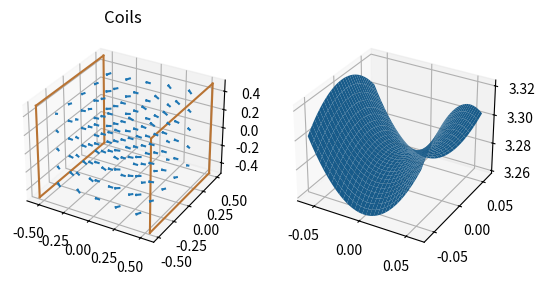

Recreate this plot in Python.
import numpy as np
import matplotlib.pyplot as plt
from matplotlib.widgets import TextBox
from math import *

MU_0 = 4 * pi * (10**-7)

class WireSegment:
    def __init__(self, start, end, current):
        self.start = start
        self.end = end
        self.current = current

    def get_length(self):
        return (np.linalg.norm(self.end - self.start))
    
    def get_direction_vec(self):
        return ((self.end - self.start) / self.get_length())
    
    def get_B_at_point(self, point, iterations=500):
        """Calculates magnetic field vector at a point due to the wire segment
        Uses the Biot-Savart law with numeric integration for ease of implementation/avoiding doing the maths"""
        # r = point
        # B = [0, 0, 0]
        # for i in range(0, iterations):
        #     dl = (self.end - self.start) / iterations
        #     p = self.start + dl * i
        #     r_prime = r - p
        #     dB = (MU_0 / (4 * pi)) * self.current * np.cross(dl, r_prime) / (np.linalg.norm(r_prime) ** 3)
        #     B += dB

        # return B

        r_vec = point # point of interest
        x_0 = self.start + (np.dot((r_vec - self.start), self.get_direction_vec()) * self.get_direction_vec()) # closest point on line of wire to the point of interest, obtained using vector projections
        a = np.dot((x_0 - self.start), self.get_direction_vec())
        b = np.dot((x_0 - self.end), self.get_direction_vec())

        R = np.linalg.norm(r_vec - x_0) # minimum distance from the point of interest to wire

        # evaluation of integral
        B_norm = (MU_0 * self.current / (4 * pi * R)) * ((b / sqrt(b**2 + R**2)) - (a / sqrt(a**2 + R**2)))

        B_dir = np.cross(self.get_direction_vec(), r_vec - x_0)
        B_dir = B_dir / np.linalg.norm(B_dir)

        return B_dir * B_norm
    
class SquareHelmholtzCoil:
    def __init__(self, current, turns, side_length, centre, spacing, centre_axis, alignment, coil_width=0):
        """
        All lengths / coordinates in metres
        current - electrical current flowing through each coil (amps)
        turns - number of turns of wire in each coil
        centre - 3d coordinates of centre (midpoint between coils)
        side_length - Square side length of coils
        spacing - distance between coil centres. If the coils have a width, then this distance is measured from centre
                    to centre rather than inside edge to inside edge
        centre_axis - a 3d vector orthogonal to the coils. The sense defines the current direction.
                        If you point the thumb of your right hand in the direction of this vector, the direction your fingers
                        wrap is the current direction in the coils
        alignment - a 3d vector aligned with the direction of one of the coil sides
        coil_width - defaults to 0 for a perfectly thin coil. Can be set to a positive quantity to represent a coil
                with finite width from the first to the last turn of wire
        """
        self.current = current
        self.turns = turns
        self.a = side_length
        self.o = centre
        self.spacing = spacing
        self.z_axis = centre_axis
        self.z_axis = self.z_axis / np.linalg.norm(self.z_axis)
        self.x_axis = np.cross(self.z_axis, alignment)
        self.x_axis = self.x_axis / np.linalg.norm(self.x_axis)
        self.y_axis = np.cross(self.z_axis, self.x_axis)
        self.width = coil_width

        if (self.width == 0):
            # This is equivalent and makes computation faster, especially for a large number of turns
            self.current *= self.turns
            self.turns = 1
        
        self.wire_segments = []
        self.calculate_wires()

    def calculate_wires(self):
        u_x, u_y, u_z = self.z_axis
        # matrix representing 90 degree rotation about the coil's z axis (not the z axis of the global reference frame)
        rotation = np.array([[u_x**2,            u_x * u_y - u_z,    u_x * u_z + u_y ],
                             [u_x * u_y + u_z,   u_y**2,             u_y * u_z - u_x ],
                             [u_x * u_z - u_y,   u_y * u_z + u_x,    u_z**2          ]])
        
        start_corner_offset = ( - (self.x_axis * self.a / 2)
                                - (self.y_axis * self.a / 2))
        end_corner_offset   = (   (self.x_axis * self.a / 2)
                                - (self.y_axis * self.a / 2))
        
        for side in range(0, 4):
            if self.turns > 1:
                axial_offset = (-self.width/2) * self.z_axis
                turn_gap = (self.width/(self.turns - 1)) * self.z_axis
            else:
                axial_offset = 0
                turn_gap = 0
            for turn in range(0, self.turns):
                self.wire_segments.append(WireSegment(
                    self.o + start_corner_offset + axial_offset + (self.z_axis * self.spacing / 2),
                    self.o + end_corner_offset + axial_offset + (self.z_axis * self.spacing / 2),
                    self.current
                ))
                self.wire_segments.append(WireSegment(
                    self.o + start_corner_offset + axial_offset - (self.z_axis * self.spacing / 2),
                    self.o + end_corner_offset + axial_offset - (self.z_axis * self.spacing / 2),
                    self.current
                ))
                axial_offset += turn_gap
                

            start_corner_offset = rotation @ start_corner_offset
            end_corner_offset = rotation @ end_corner_offset

    def get_B_at_point(self, point):
        """Returns the magnetic field vector at a given point due to all the wires in the coil (tesla)"""
        B = 0
        for wire in self.wire_segments:
            B += wire.get_B_at_point(point)

        return B

# wire = WireSegment(np.array([-0.17, -0.35, -0.35]), np.array([-0.17, -0.35, 0.35]), 40)
# print(wire.get_length())
# print(wire.get_direction_vec())
# print(wire.get_B_at_point([0, 0, 0]))

hh_coil = SquareHelmholtzCoil(40, 1, 1, np.array([0, 0, 0]), 0.5445 * 2, np.array([1, 0, 0]), np.array([0, 1, 0]), 0)

fig = plt.figure()
ax1 = fig.add_subplot(1, 2, 1, projection='3d')

for wire in hh_coil.wire_segments:
    wire_x = []
    wire_y = []
    wire_z = []

    wire_x.append(wire.start[0])
    wire_y.append(wire.start[1])
    wire_z.append(wire.start[2])
    wire_x.append(wire.end[0])
    wire_y.append(wire.end[1])
    wire_z.append(wire.end[2])

    ax1.plot3D(wire_x, wire_y, wire_z, '#B87333')

# ax1.plot3D([-0.5, 0.5], [0, 0], [0, 0], 'black')

x_coords, y_coords, z_coords = np.meshgrid(np.arange(-0.4, 0.6, 0.2),
                                             np.arange(-0.4, 0.6, 0.2),
                                             np.arange(-0.4, 0.6, 0.2))
us = []
vs = []
ws = []

# xs = np.arange(-0.6, 0.6, 0.1)
# ys = [0] * 12
# zs = [0] * 12

# us = []
# vs = []
# ws = []

# for x, y, z in zip(xs, ys, zs):
#     u, v, w = hh_coil.get_B_at_point([x, y, z]) * 10000
#     print(u, v, w)
#     us.append(u)
#     vs.append(v)
#     ws.append(w)

# print(us)

# xs = np.array(xs)
# ys = np.array(ys)
# zs = np.array(zs)
# us = np.array(us)
# vs = np.array(vs)
# ws = np.array(ws)

# print(xs.shape, ys.shape, zs.shape)
# print(us.shape, ys.shape, zs.shape)

field_vectors = []
for xp, yp, zp in zip(x_coords, y_coords, z_coords):
    # print(xp)
    up = []
    vp = []
    wp = []
    for xl, yl, zl in zip(xp, yp, zp):
        # print(xl)
        ul = []
        vl = []
        wl = []
        for x, y, z in zip(xl, yl, zl):
            # for (x, y,  )
            # print(x)
            u, v, w = hh_coil.get_B_at_point([x, y, z]) * 10000 * 0.05
            ul.append(u)
            vl.append(v)
            wl.append(w)
            
        up.append(ul)
        vp.append(vl)
        wp.append(wl)

    us.append(up)
    vs.append(vp)
    ws.append(wp)

ax1.quiver(x_coords, y_coords, z_coords, us, vs, ws, normalize = True, length = 0.05)
ax1.set_title('Coils')

ax2 = fig.add_subplot(1, 2, 2, projection='3d')

x_coords = np.linspace(-0.06, 0.06, 30)
y_coords = np.linspace(-0.06, 0.06, 30)
x_coords, y_coords = np.meshgrid(x_coords, y_coords)
field_strengths = []

for xl, yl in zip(x_coords, y_coords):
    field_strengths_l = []
    for x, y in zip(xl, yl):
        field_strengths_l.append(np.linalg.norm(hh_coil.get_B_at_point([x, y, 0])))
    field_strengths.append(field_strengths_l)


ax2.plot_surface(x_coords, y_coords, np.array(field_strengths))

# axbox = fig.add_axes([0.1, 0.05, 0.8, 0.075])
# side_length_tb = TextBox(axbox, "Side length (m)", textalignment="left")
# turns_tb = TextBox(axbox, "Number of turns", textalignment="left")
# current_tb = TextBox(axbox, "Current (A)", textalignment="left")
# spacing_tb = TextBox(axbox, "Coil Spacing (m)", textalignment="left")

plt.show()
